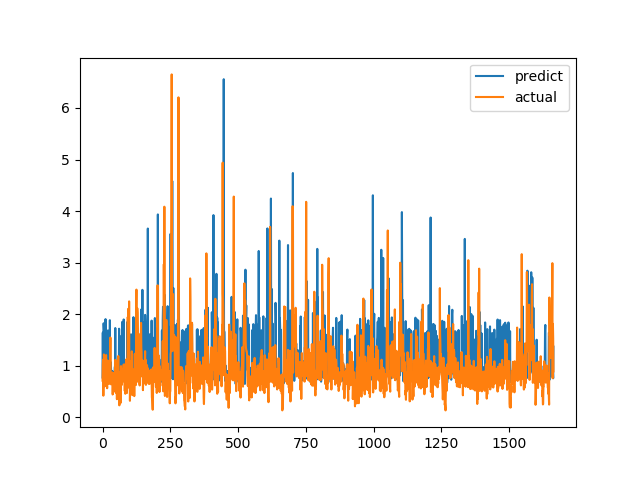

The data file committed next to this chart (first rows):
predict, actual
0.7704, 0.7094
1.642, 1.015
0.7099, 1.116
0.9472, 0.4183
1.823, 1.002
1.657, 1.219
1.534, 1.143
1.071, 0.6528
0.8737, 0.6747
0.9351, 0.601
0.8197, 0.6695
1.904, 0.6538
0.8025, 0.7814
0.7911, 1.206
0.9869, 0.8469
0.8606, 0.8286
0.7776, 0.6482
0.7811, 0.5624
0.7871, 0.7183
0.7321, 1.1
1.684, 0.9542
0.7526, 0.729
1.438, 0.6694
0.8431, 0.8631
0.9179, 0.6465
0.7564, 0.8223
0.7207, 0.9236
1.883, 0.8301
0.7089, 1.067
0.7404, 1.546
1.071, 0.6827
0.9492, 0.6386
0.868, 0.6464
0.8275, 0.6881
0.7663, 0.7274
0.7885, 0.65
0.8949, 0.8694
0.7681, 0.4409
0.8244, 0.4519
0.8151, 0.7575
0.7287, 0.4952
0.8577, 0.6851
0.8323, 0.7244
0.8404, 0.8654
0.8473, 0.74
0.9732, 0.8071
0.982, 0.8204
1.73, 1.114
1.016, 1.109
0.8184, 0.4751
0.8564, 1.039
0.8778, 0.9458
0.9157, 0.7878
0.7132, 0.3505
0.8651, 0.9368
0.9953, 0.9868
0.6802, 0.647
0.8459, 1.03
0.7878, 1.187
0.7692, 0.9329
... 1,604 more rows
